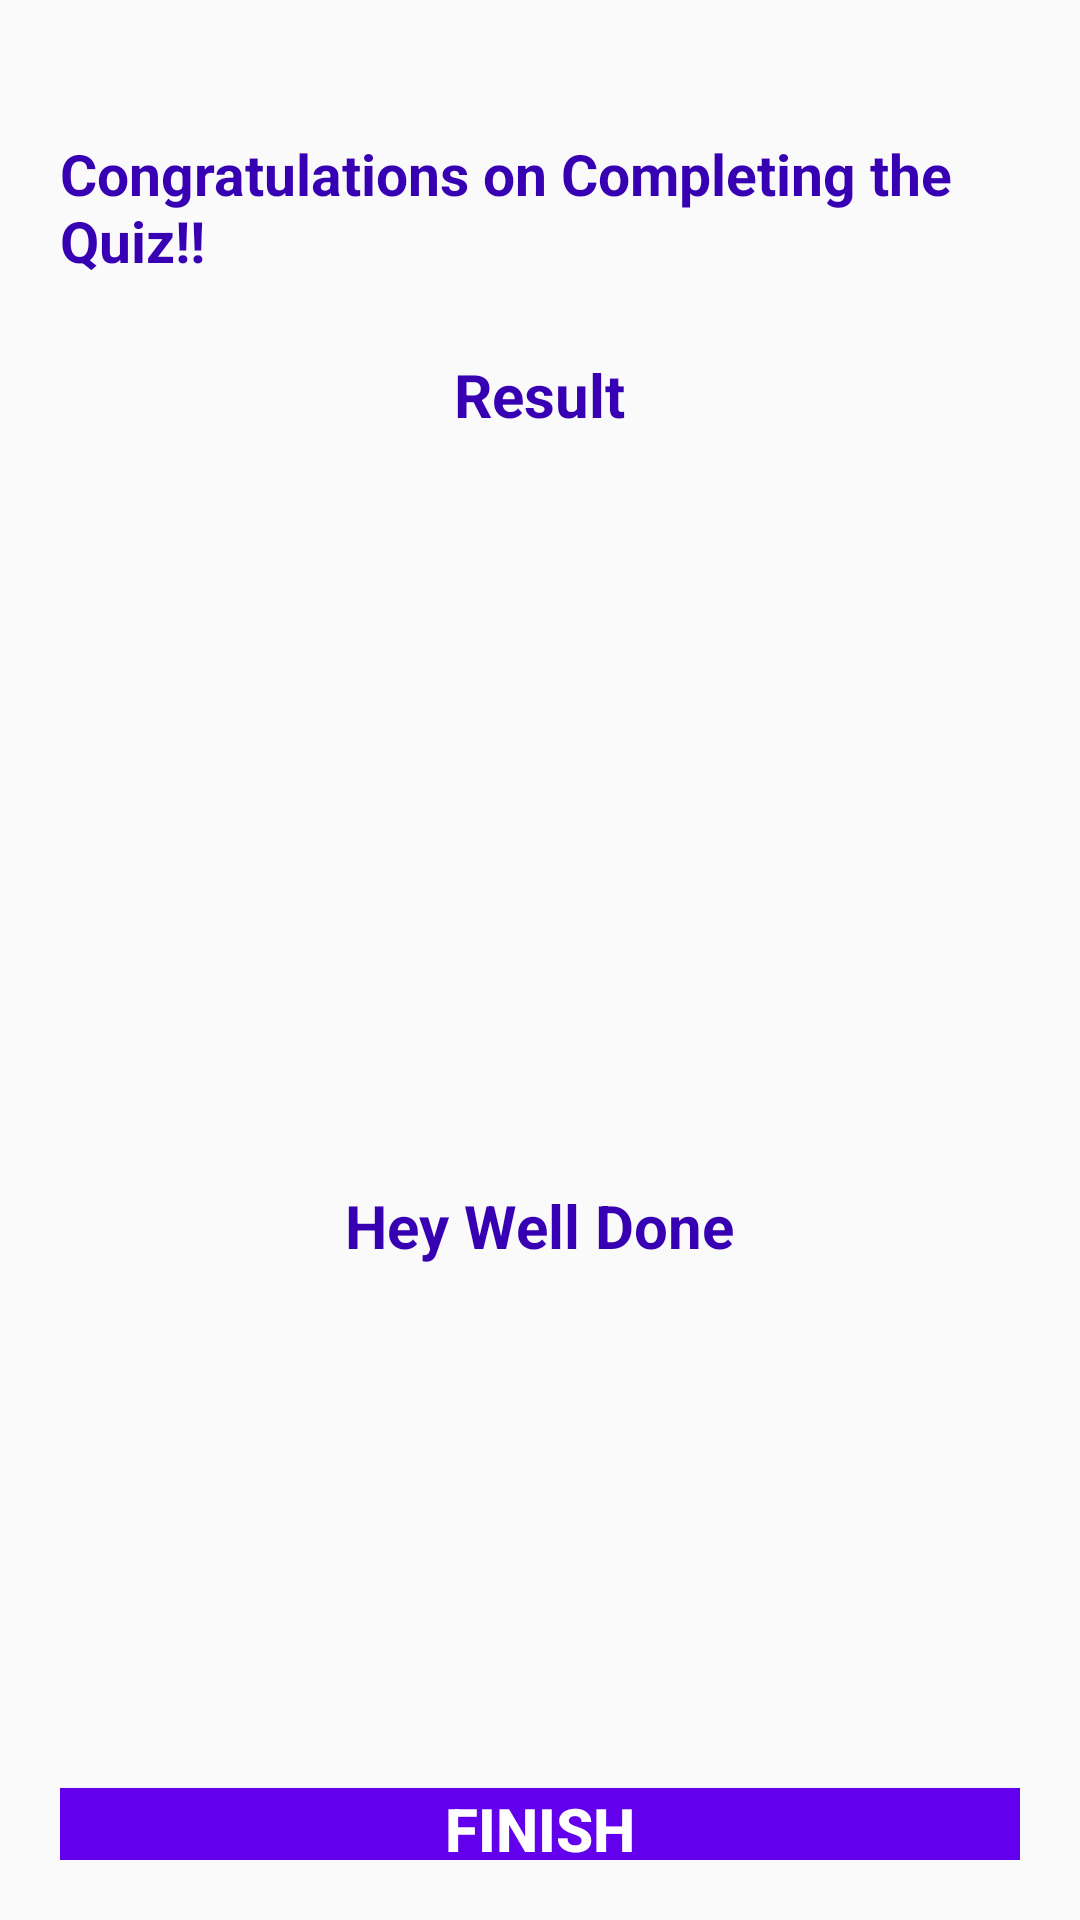

The Android layout XML behind this screen, and the referenced resources:
<!-- AndroidManifest.xml: activity theme NoActionBarTheme -->
<!-- res/layout/activity_result.xml -->
<?xml version="1.0" encoding="utf-8"?>
<LinearLayout xmlns:android="http://schemas.android.com/apk/res/android"
    xmlns:app="http://schemas.android.com/apk/res-auto"
    xmlns:tools="http://schemas.android.com/tools"
    android:layout_width="match_parent"
    android:layout_height="match_parent"
    android:orientation="vertical"
    android:gravity="center_horizontal"
    android:padding="20dp"
    android:background="@drawable/background"
    tools:context=".ResultActivity">

    <TextView
        android:layout_width="wrap_content"
        android:layout_height="wrap_content"
        android:layout_marginTop="25dp"
        android:text="Congratulations on Completing the Quiz!!"
        android:textSize="19sp"
        android:textStyle="bold"
        android:textColor="@color/design_default_color_primary_dark"

        />
    <TextView
        android:layout_width="wrap_content"
        android:layout_height="wrap_content"
        android:text="Result"
        android:layout_marginTop="25dp"
        android:textSize="20sp"
        android:textStyle="bold"
        android:textColor="@color/design_default_color_primary_dark"
        />

    <ImageView
        android:id="@+id/tv_result"
        android:layout_width="300dp"
        android:layout_height="200dp"
        android:layout_marginTop="25dp"
        app:layout_constraintEnd_toEndOf="parent"
        app:layout_constraintHorizontal_bias="0.497"
        app:layout_constraintStart_toStartOf="parent"
        app:layout_constraintTop_toTopOf="parent"
        tools:layout_editor_absoluteY="265dp"
        tools:srcCompat="@tools:sample/avatars"
        tools:ignore="MissingConstraints" />

    <TextView
        android:layout_width="wrap_content"
        android:layout_height="wrap_content"
        android:text="Hey Well Done"
        android:textSize="20sp"
        android:layout_marginTop="25dp"
        android:textStyle="bold"
        android:textColor="@color/design_default_color_primary_dark"

        />
    <TextView
        android:id="@+id/tv_name"
        android:layout_width="wrap_content"
        android:layout_height="wrap_content"
        tools:text = "Username"
        android:textSize="20sp"
        android:layout_marginTop="10dp"
        android:textStyle="bold"
        android:textColor="@color/design_default_color_primary_dark"

        />

    <TextView
        android:id="@+id/tv_score"
        android:layout_width="wrap_content"
        android:layout_height="wrap_content"
        tools:text = "Your Score is 0 out of 10"
        android:textSize="20sp"
        android:layout_marginTop="10dp"
        android:textStyle="bold"
        android:textColor="@color/design_default_color_primary_dark"
        />

    <Button
        android:id="@+id/btn_finish"
        android:layout_width="match_parent"
        android:layout_height="wrap_content"
        android:text="FINISH"
        android:textSize="20sp"
        android:layout_marginTop="100dp"
        android:textStyle="bold"
        android:textColor="@color/white"
        android:background="@color/design_default_color_primary"
        />

</LinearLayout>
<!-- resources referenced by this layout -->
<resources>
  <color name="white">#FFFFFFFF</color>
  <style name="NoActionBarTheme" parent="Theme.AppCompat.Light.NoActionBar">
          <item name="colorPrimary">@color/purple_500</item>
          <item name="colorPrimaryVariant">@color/purple_700</item>
          <item name="colorSecondary">@color/teal_200</item>
      </style>
  <color name="purple_500">#FF6200EE</color>
  <color name="purple_700">#FF3700B3</color>
  <color name="teal_200">#FF03DAC5</color>
</resources>
